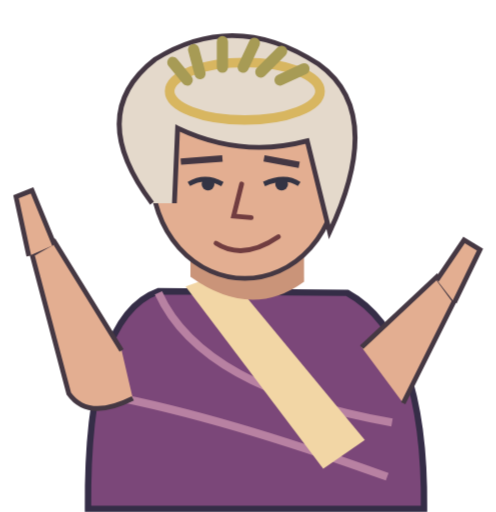
t = 0.00 s
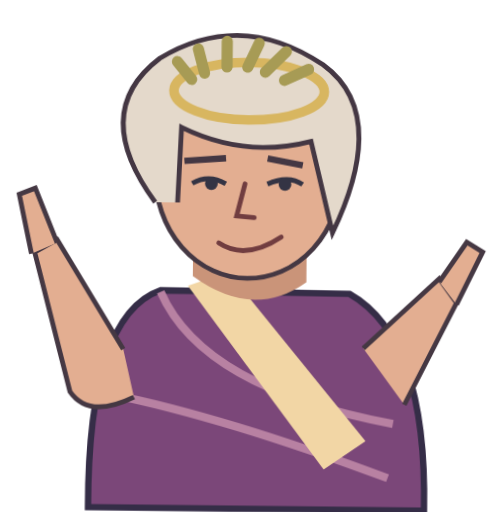
t = 0.45 s
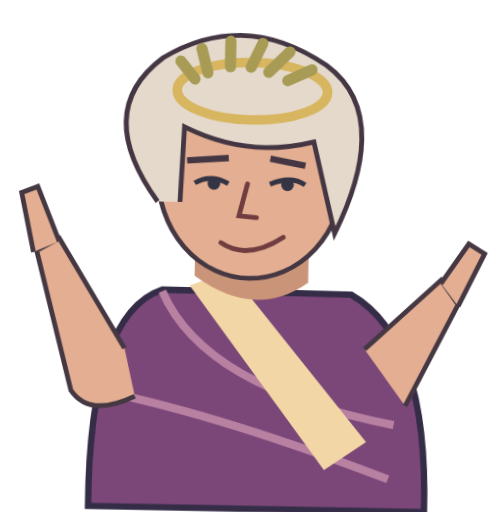
t = 0.68 s
t = 1.13 s: frame unchanged from t = 0.68 s, image omitted
t = 1.35 s: frame unchanged from t = 0.45 s, image omitted
t = 1.80 s: frame unchanged from t = 0.00 s, image omitted

The animated SVG that drew these frames (rendered in a browser with its animation timeline set to each time). Animation: 1 CSS @keyframes rule; one cycle of 1.80 s.

<svg xmlns="http://www.w3.org/2000/svg" viewBox="0 0 310 320"><style>@keyframes senator-gesture{0%,100%{transform:rotate(0)}50%{transform:rotate(1.2deg)}}.senator-gesture{transform-box:fill-box;transform-origin:center bottom;animation:senator-gesture 1.8s ease-in-out 2}@media(prefers-reduced-motion:reduce){.senator-gesture{animation:none}}</style><g class="senator-gesture"><g><path d="M55 318Q54 198 99 182L217 183Q266 210 265 318Z" fill="#7b4779" stroke="#352d47" stroke-width="4"/><path d="M99 183Q126 243 245 264M67 247Q140 261 242 298" fill="none" stroke="#b881a2" stroke-width="5"/><path d="M116 179L202 293L228 275L141 170Z" fill="#f2d6a5"/><path d="M119 173V147H190V176Q157 200 119 173" fill="#ca9479"/><ellipse cx="153" cy="109" rx="58" ry="65" fill="#e3ae91" stroke="#453843" stroke-width="3"/><path d="M95 127Q53 71 97 37Q147 6 199 40Q241 70 206 145L192 88Q151 99 111 80L109 127" fill="#e4d9cb" stroke="#443743" stroke-width="3"/><path d="M118 115Q128 109 139 115M165 115Q178 109 187 115" fill="none" stroke="#343444" stroke-width="3"/><circle cx="130" cy="115" r="4" fill="#343444"/><circle cx="176" cy="115" r="4" fill="#343444"/><path d="M151 115L146 135L157 136M135 152Q152 163 174 148" fill="none" stroke="#713d40" stroke-width="3" stroke-linecap="round"/><path d="M113 101L139 99M165 99L187 103" stroke="#443743" stroke-width="4"/><ellipse cx="153" cy="57" rx="47" ry="18" fill="none" stroke="#d8b660" stroke-width="6"/><path d="M117 50l-9-11m17 7-4-15m18 11V26m13 16 7-15m4 18 13-13m-1 18 15-7" stroke="#a79b55" stroke-width="7" stroke-linecap="round"/><path d="M76 219L34 151L20 159L43 246Q55 263 83 249M226 217L273 173L284 188L252 252" fill="#e3ae91" stroke="#453843" stroke-width="3"/><path d="M34 153L20 119L10 123L18 160M273 175L290 150L300 156L284 189" fill="#e3ae91" stroke="#453843" stroke-width="3"/></g></g></svg>
